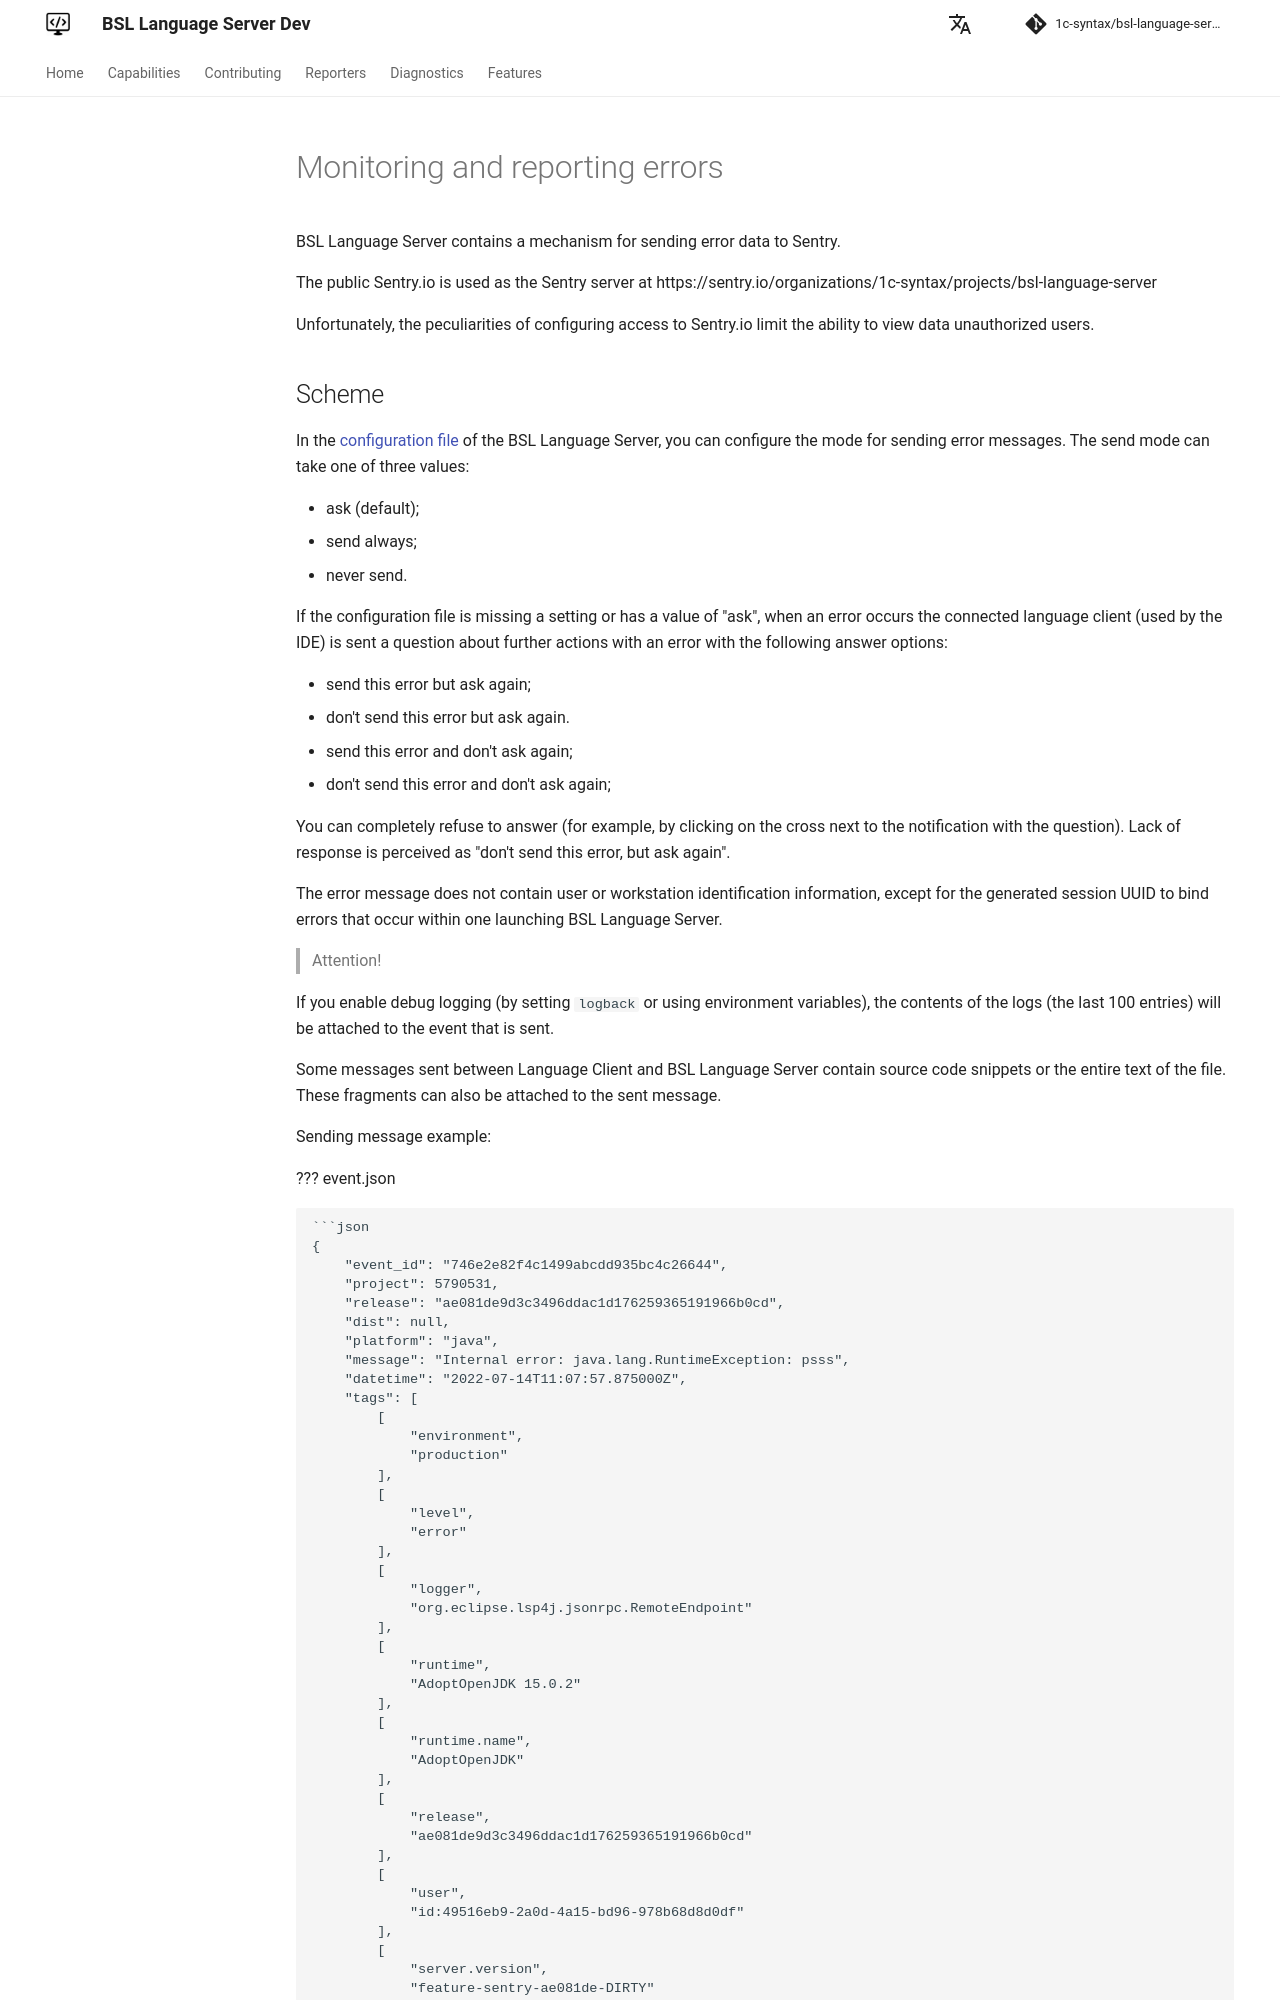

repository: 1c-syntax/bsl-language-server · page: dev/en/features/Monitoring/index.html · generator: mkdocs

# Monitoring and reporting errors

BSL Language Server contains a mechanism for sending error data to Sentry.

The public Sentry.io is used as the Sentry server at https://sentry.io/organizations/1c-syntax/projects/bsl-language-server

Unfortunately, the peculiarities of configuring access to Sentry.io limit the ability to view data
unauthorized users.
